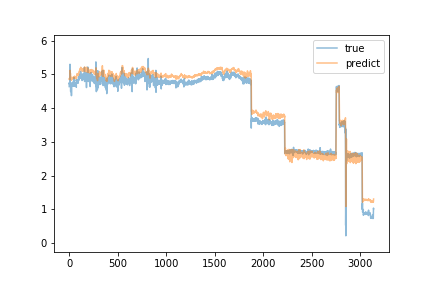

Source data for this figure (header and first rows):
predict, true
4.853, 4.64
4.87, 4.75
4.886, 4.71
4.874, 4.73
4.881, 4.76
4.884, 4.74
4.895, 4.72
4.926, 4.99
5, 5.3
5.12, 4.7
5.058, 4.7
5.04, 4.76
5.039, 4.75
5.023, 4.75
5.021, 4.64
4.933, 4.49
4.861, 4.74
4.887, 4.68
4.882, 4.74
4.88, 4.71
4.881, 4.71
4.885, 4.72
4.902, 4.7
4.912, 4.37
4.826, 4.68
4.849, 4.72
4.875, 4.68
4.865, 4.69
4.871, 4.74
4.88, 4.67
4.885, 4.7
4.902, 4.68
4.897, 4.68
4.894, 4.65
4.889, 4.67
4.888, 4.65
4.888, 4.69
4.89, 4.72
4.896, 4.69
4.894, 4.69
4.894, 4.78
4.919, 4.7
4.918, 4.65
4.908, 4.67
4.903, 4.76
4.918, 4.68
4.913, 4.66
4.9, 4.68
4.89, 4.66
4.882, 4.68
4.884, 4.91
4.937, 4.68
4.919, 4.7
4.92, 4.71
4.927, 4.65
4.916, 4.77
4.947, 4.67
4.92, 4.68
4.899, 4.66
4.898, 4.68
... 3,079 more rows
